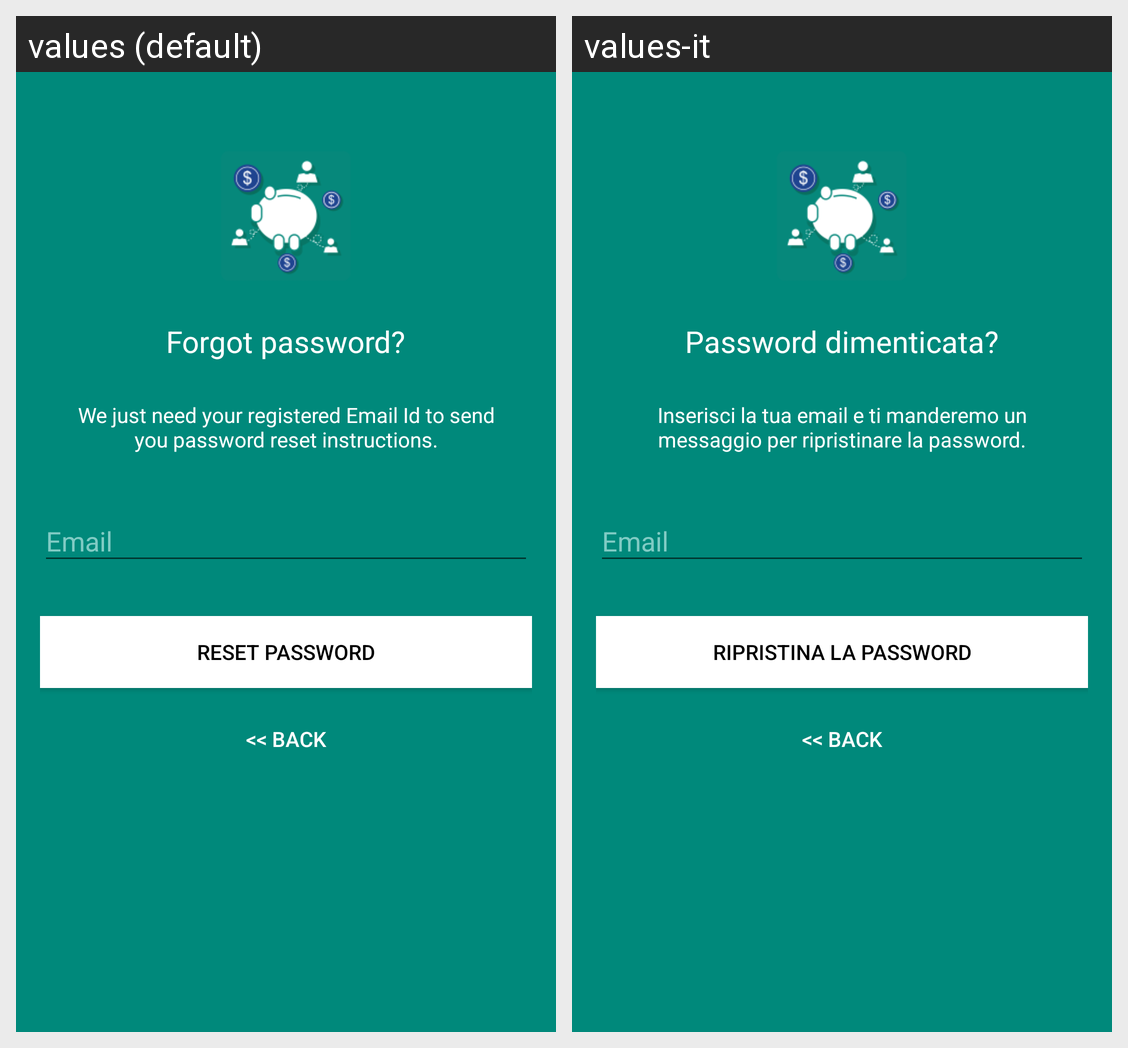

For this localized Android screen grid, give each drawn string resource with its value in every locale shown.
Android screen res/layout/activity_reset_password.xml rendered under 2 locales, left to right: values (default), values-it. Device: Nexus 5 (rendered at 1080×1920; each locale shown at half size, 540×960, under a caption strip naming it); theme AppTheme.NoActionBar.
Strings drawn on this screen, with the default value and each locale's value (text and hints the layout hard-codes, and strings that could not be matched under every locale, appear in the picture but are not listed):

lbl_forgot_password
  values: Forgot password?
  values-it: Password dimenticata?

forgot_password_msg
  values: We just need your registered Email Id to send you password reset instructions.
  values-it: Inserisci la tua email e ti manderemo un messaggio per ripristinare la password.

btn_reset_password
  values: Reset Password
  values-it: Ripristina la password

btn_back
  values: << Back
  values-it: << Back
